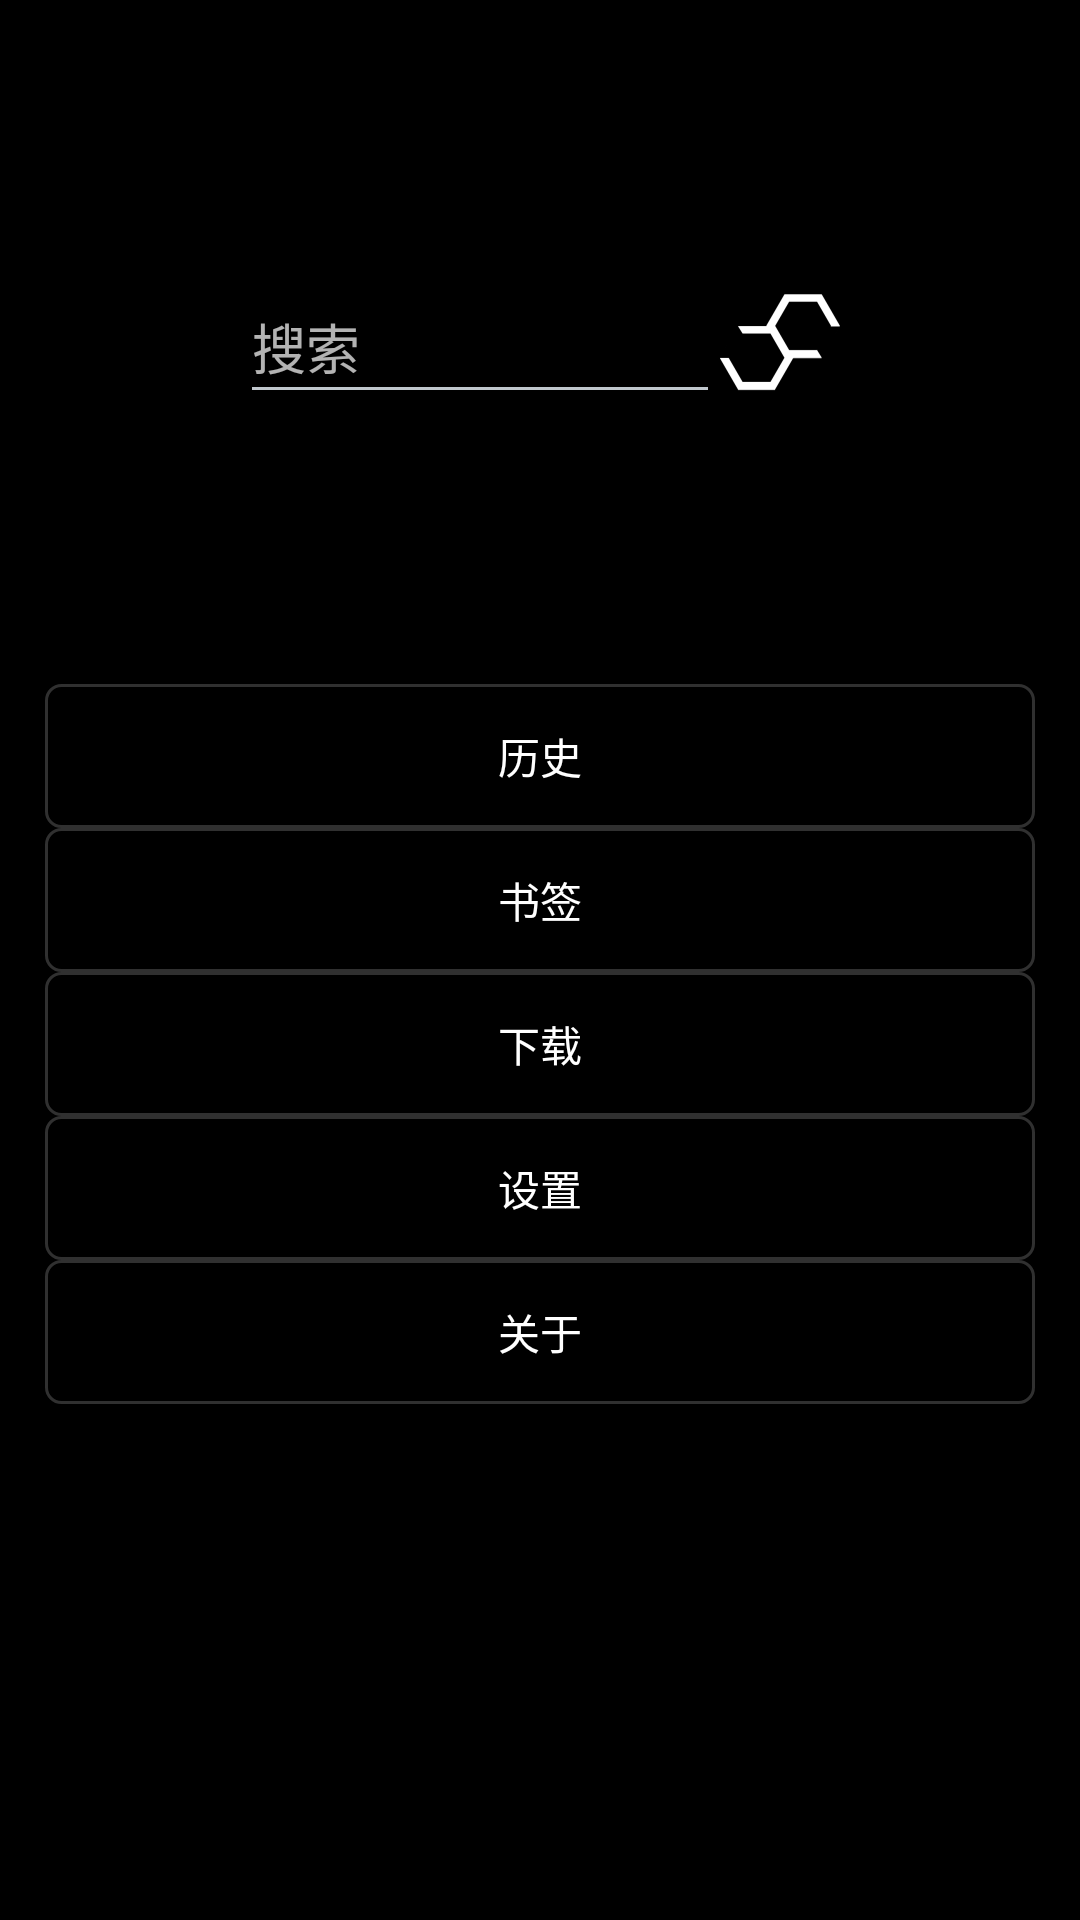

Write the Android layout XML for this screen, with the resource values it uses.
<!-- AndroidManifest.xml: application theme android:Theme.DeviceDefault -->
<!-- res/layout/activity_main.xml -->
<?xml version="1.0" encoding="utf-8"?>
<androidx.coordinatorlayout.widget.CoordinatorLayout xmlns:android="http://schemas.android.com/apk/res/android"
    xmlns:app="http://schemas.android.com/apk/res-auto"
    xmlns:tools="http://schemas.android.com/tools"
    android:layout_width="match_parent"
    android:layout_height="match_parent"
    android:background="#000000"
    tools:context=".MainActivity"
    tools:deviceIds="wear">

    <FrameLayout
        android:layout_width="match_parent"
        android:layout_height="match_parent"
        android:orientation="vertical">

        <ScrollView
            android:layout_width="match_parent"
            android:layout_height="match_parent">


            <LinearLayout
                android:layout_width="match_parent"
                android:layout_height="match_parent"
                android:orientation="vertical">

                <LinearLayout
                    android:layout_width="match_parent"
                    android:layout_height="match_parent"
                    android:layout_gravity="center"
                    android:layout_marginTop="90dp"
                    android:layout_marginBottom="70dp"
                    android:gravity="center"
                    android:orientation="vertical">

                    <LinearLayout
                        android:layout_width="match_parent"
                        android:layout_height="wrap_content"
                        android:layout_marginLeft="10dp"
                        android:layout_marginRight="10dp"
                        android:gravity="center">

                        <EditText
                            android:id="@+id/edit_search"
                            android:layout_width="160dp"
                            android:layout_height="48dp"
                            android:hint="@string/text_search" />

                        <ImageView
                            android:layout_width="40dp"
                            android:layout_height="40dp"
                            android:scaleType="center"
                            android:src="@mipmap/ic_launcher_foreground" />

                    </LinearLayout>
                </LinearLayout>

                <ImageView
                    android:id="@+id/imageView"
                    android:layout_width="match_parent"
                    android:layout_height="20dp"
                    android:src="@drawable/baseline_expand_less_24" />

                <LinearLayout
                    android:layout_width="match_parent"
                    android:layout_height="match_parent"
                    android:layout_marginBottom="60dp"
                    android:orientation="vertical"
                    android:paddingLeft="15dp"
                    android:paddingRight="15dp">

                    <Button
                        android:id="@+id/menu_history"
                        android:layout_width="match_parent"
                        android:layout_height="wrap_content"
                        android:background="@drawable/menu_button"
                        android:text="@string/btn_history"
                        android:textColor="#FFFFFF" />

                    <Button
                        android:id="@+id/menu_bookmark"
                        android:layout_width="match_parent"
                        android:layout_height="wrap_content"
                        android:background="@drawable/menu_button"
                        android:text="@string/btn_bookmark"
                        android:textColor="#FFFFFF" />

                    <Button
                        android:id="@+id/menu_download"
                        android:layout_width="match_parent"
                        android:layout_height="wrap_content"
                        android:background="@drawable/menu_button"
                        android:text="@string/btn_download"
                        android:textColor="#FFFFFF" />

                    <Button
                        android:id="@+id/menu_setting"
                        android:layout_width="match_parent"
                        android:layout_height="wrap_content"
                        android:background="@drawable/menu_button"
                        android:text="@string/btn_setting"
                        android:textColor="#FFFFFF" />

                    <Button
                        android:id="@+id/menu_about"
                        android:layout_width="match_parent"
                        android:layout_height="wrap_content"
                        android:background="@drawable/menu_button"
                        android:text="@string/btn_about"
                        android:textColor="#FFFFFF" />
                </LinearLayout>
            </LinearLayout>
        </ScrollView>
    </FrameLayout>
</androidx.coordinatorlayout.widget.CoordinatorLayout>
<!-- resources referenced by this layout -->
<resources>
  <!-- drawable menu_button (drawable) -->
  <?xml version="1.0" encoding="utf-8"?>
  <shape xmlns:android="http://schemas.android.com/apk/res/android">
      <gradient android:startColor="#c0000000"  android:endColor="#c0000000" android:angle="90" />
      <solid android:color="#00ffffff" />
      <stroke android:width="1dp" android:color="#ff303030" />
      <corners android:radius="5dp" />
      <padding android:left="3dp" android:top="3dp" android:right="3dp" android:bottom="3dp" />
  </shape>
  <!-- mipmap ic_launcher_foreground: png bitmap (mipmap-hdpi, 2747 bytes) -->
  <string name="btn_about">关于</string>
  <string name="btn_bookmark">书签</string>
  <string name="btn_download">下载</string>
  <string name="btn_history">历史</string>
  <string name="btn_setting">设置</string>
  <string name="text_search">搜索</string>
</resources>
